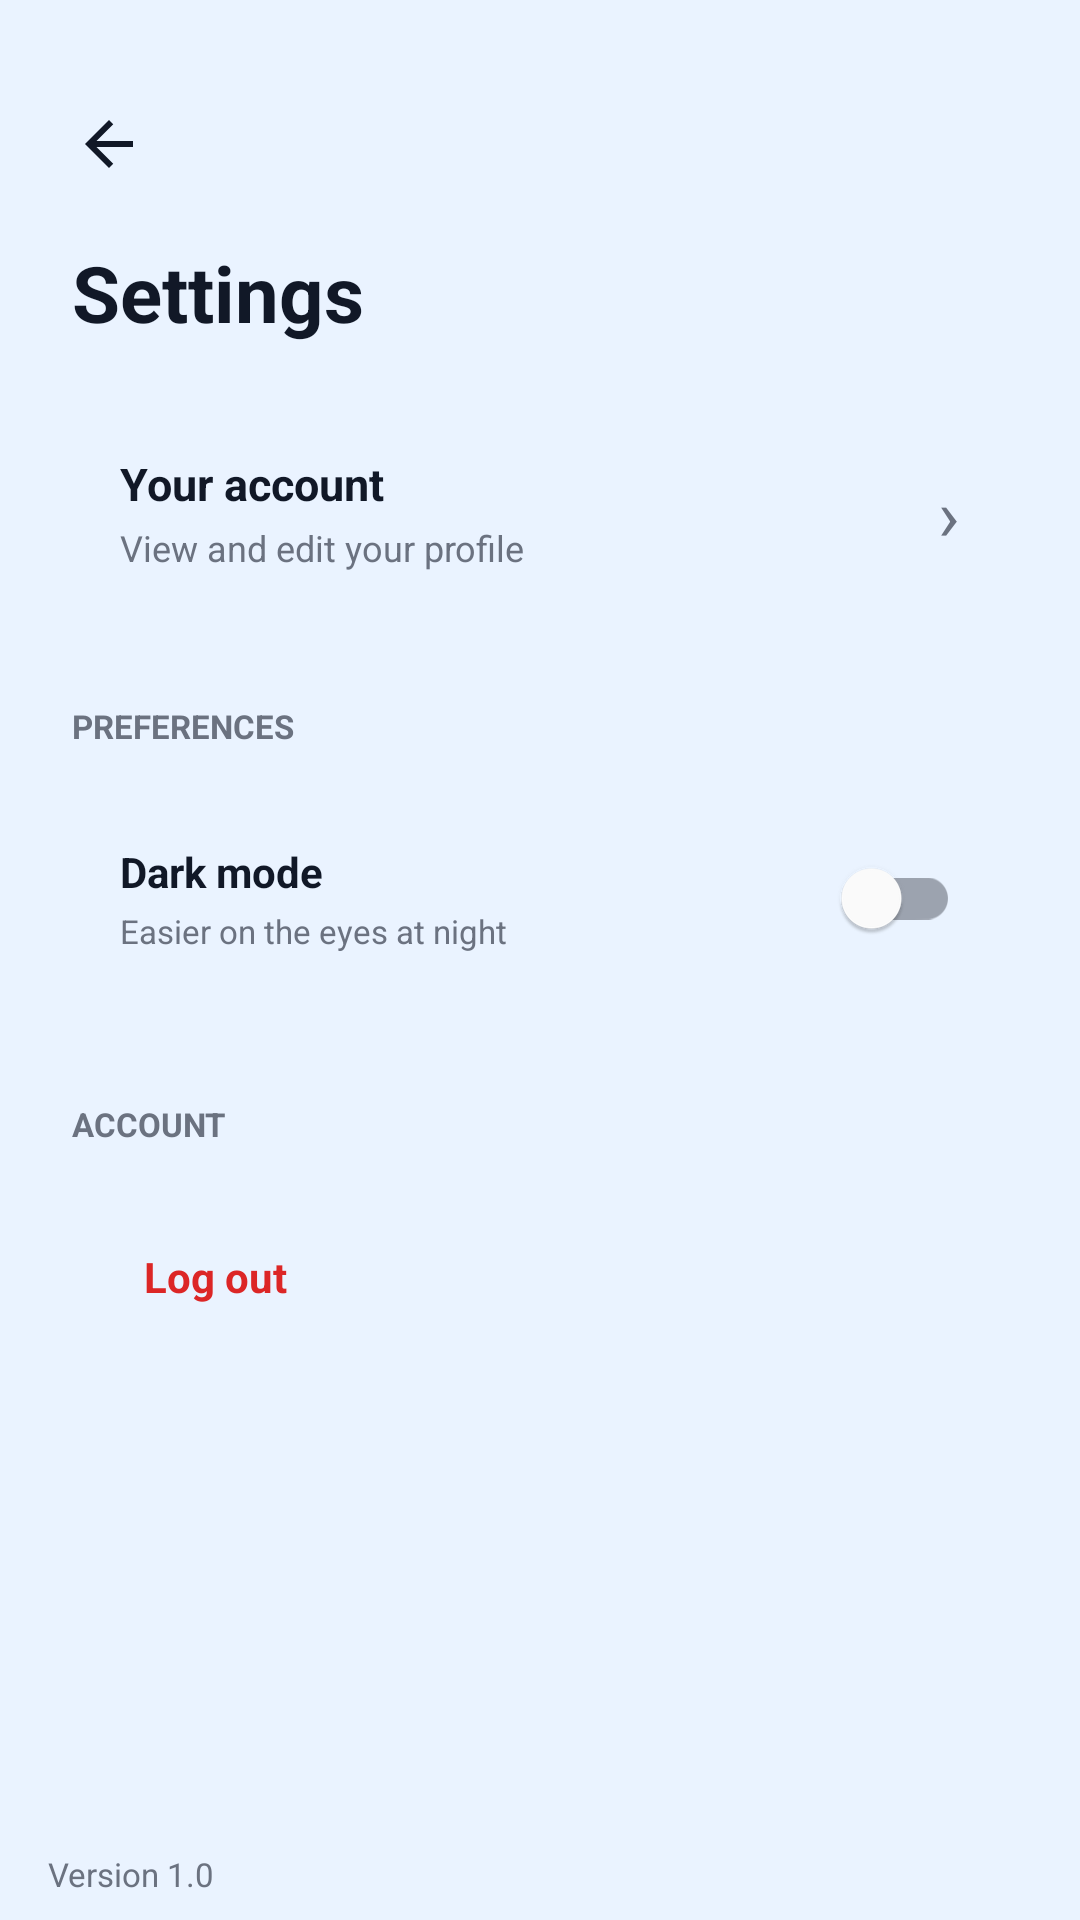

Android layout source for this screen:
<!-- AndroidManifest.xml: application theme Theme.MedTime -->
<!-- res/layout/activity_settings.xml -->
<?xml version="1.0" encoding="utf-8"?>
<LinearLayout xmlns:android="http://schemas.android.com/apk/res/android"
    xmlns:app="http://schemas.android.com/apk/res-auto"
    android:layout_width="match_parent"
    android:layout_height="match_parent"
    android:background="@color/medtime_bg"
    android:fitsSystemWindows="true"
    android:orientation="vertical">

    <ScrollView
        android:layout_width="match_parent"
        android:layout_height="0dp"
        android:layout_weight="1"
        android:background="@color/medtime_bg"
        android:fillViewport="true">

        <LinearLayout
            android:layout_width="match_parent"
            android:layout_height="wrap_content"
            android:orientation="vertical"
            android:padding="24dp">

            <include layout="@layout/include_back_bar" />

            <TextView
                android:layout_width="wrap_content"
                android:layout_height="wrap_content"
                android:layout_marginTop="8dp"
                android:text="Settings"
                android:textColor="@color/text_dark"
                android:textSize="26sp"
                android:textStyle="bold" />

            <LinearLayout
                android:id="@+id/cardProfile"
                android:layout_width="match_parent"
                android:layout_height="wrap_content"
                android:layout_marginTop="20dp"
                android:background="@drawable/bg_card"
                android:clickable="true"
                android:focusable="true"
                android:gravity="center_vertical"
                android:orientation="horizontal"
                android:padding="16dp">

                <LinearLayout
                    android:layout_width="0dp"
                    android:layout_height="wrap_content"
                    android:layout_weight="1"
                    android:orientation="vertical">

                    <TextView
                        android:id="@+id/tvProfileName"
                        android:layout_width="wrap_content"
                        android:layout_height="wrap_content"
                        android:text="Your account"
                        android:textColor="@color/text_dark"
                        android:textSize="15sp"
                        android:textStyle="bold" />

                    <TextView
                        android:id="@+id/tvProfileEmail"
                        android:layout_width="wrap_content"
                        android:layout_height="wrap_content"
                        android:layout_marginTop="3dp"
                        android:text="View and edit your profile"
                        android:textColor="@color/text_gray"
                        android:textSize="12sp" />
                </LinearLayout>

                <TextView
                    android:layout_width="wrap_content"
                    android:layout_height="wrap_content"
                    android:text="›"
                    android:textColor="@color/text_gray"
                    android:textSize="24sp" />

            </LinearLayout>

            <TextView
                android:layout_width="wrap_content"
                android:layout_height="wrap_content"
                android:layout_marginTop="28dp"
                android:text="PREFERENCES"
                android:textColor="@color/text_gray"
                android:textSize="11sp"
                android:textStyle="bold" />

            <LinearLayout
                android:layout_width="match_parent"
                android:layout_height="wrap_content"
                android:layout_marginTop="10dp"
                android:background="@drawable/bg_card"
                android:orientation="vertical"
                android:padding="16dp">

                <LinearLayout
                    android:layout_width="match_parent"
                    android:layout_height="wrap_content"
                    android:gravity="center_vertical"
                    android:orientation="horizontal">

                    <LinearLayout
                        android:layout_width="0dp"
                        android:layout_height="wrap_content"
                        android:layout_weight="1"
                        android:orientation="vertical">

                        <TextView
                            android:layout_width="wrap_content"
                            android:layout_height="wrap_content"
                            android:text="Dark mode"
                            android:textColor="@color/text_dark"
                            android:textSize="14sp"
                            android:textStyle="bold" />

                        <TextView
                            android:layout_width="wrap_content"
                            android:layout_height="wrap_content"
                            android:layout_marginTop="3dp"
                            android:text="Easier on the eyes at night"
                            android:textColor="@color/text_gray"
                            android:textSize="11sp" />

                    </LinearLayout>

                    <androidx.appcompat.widget.SwitchCompat
                        android:id="@+id/switchDarkMode"
                        android:layout_width="wrap_content"
                        android:layout_height="wrap_content"
                        android:checked="false"
                        app:thumbTint="@color/white"
                        app:trackTint="@color/switch_track" />

                </LinearLayout>

            </LinearLayout>

            <TextView
                android:layout_width="wrap_content"
                android:layout_height="wrap_content"
                android:layout_marginTop="28dp"
                android:text="ACCOUNT"
                android:textColor="@color/text_gray"
                android:textSize="11sp"
                android:textStyle="bold" />

            <LinearLayout
                android:layout_width="match_parent"
                android:layout_height="wrap_content"
                android:layout_marginTop="10dp"
                android:background="@drawable/bg_card"
                android:orientation="vertical"
                android:padding="16dp">

                <TextView
                    android:id="@+id/tvLogout"
                    android:layout_width="match_parent"
                    android:layout_height="wrap_content"
                    android:clickable="true"
                    android:focusable="true"
                    android:padding="8dp"
                    android:text="Log out"
                    android:textColor="#DC2626"
                    android:textSize="14sp"
                    android:textStyle="bold" />

            </LinearLayout>

        </LinearLayout>

    </ScrollView>

    
    <include layout="@layout/include_version" />

</LinearLayout>
<!-- res/layout/include_back_bar.xml (included above) -->
<?xml version="1.0" encoding="utf-8"?>
<LinearLayout xmlns:android="http://schemas.android.com/apk/res/android"
    android:layout_width="match_parent"
    android:layout_height="wrap_content"
    android:gravity="center_vertical"
    android:orientation="horizontal">

    
    <ImageView
        android:id="@+id/ivBack"
        android:layout_width="48dp"
        android:layout_height="48dp"
        android:layout_marginStart="-12dp"
        android:background="?attr/selectableItemBackgroundBorderless"
        android:contentDescription="Back"
        android:padding="12dp"
        android:src="@drawable/ic_back" />
</LinearLayout>
<!-- res/layout/include_version.xml (included above) -->
<?xml version="1.0" encoding="utf-8"?>
<TextView xmlns:android="http://schemas.android.com/apk/res/android"
    android:layout_width="wrap_content"
    android:layout_height="wrap_content"
    android:layout_gravity="start"
    android:paddingStart="16dp"
    android:paddingTop="4dp"
    android:paddingEnd="16dp"
    android:paddingBottom="8dp"
    android:text="@string/app_version"
    android:textColor="@color/text_gray"
    android:textSize="11sp" />
<!-- resources referenced by this layout -->
<resources>
  <color name="medtime_bg">#EAF3FF</color>
  <color name="text_dark">#111827</color>
  <color name="text_gray">#6B7280</color>
  <color name="white">#FFFFFFFF</color>
  <!-- drawable ic_back (drawable) -->
  <?xml version="1.0" encoding="utf-8"?>
  <vector xmlns:android="http://schemas.android.com/apk/res/android"
      android:width="24dp"
      android:height="24dp"
      android:viewportWidth="24"
      android:viewportHeight="24">
      <path
          android:fillColor="@color/text_dark"
          android:pathData="M20,11H7.83l5.59,-5.59L12,4l-8,8 8,8 1.41,-1.41L7.83,13H20v-2z" />
  </vector>
  <string name="app_version">Version 1.0</string>
  <style name="Theme.MedTime" parent="Base.Theme.MedTime" />
  <style name="Base.Theme.MedTime" parent="Theme.Material3.DayNight.NoActionBar">
          
          
      </style>
</resources>
